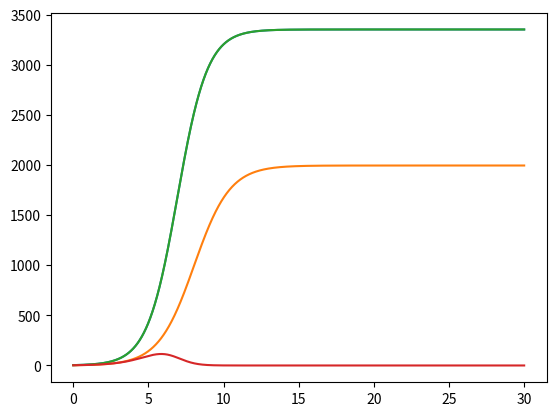

Write Python code to recreate this figure.
import numpy as np
import matplotlib.pyplot as plt
from scipy.integrate import odeint

M0_1 = 3.3
M0_2 = 2.3
p_cr = 22
N = 33
q = 1
tau1 = 22
tau2 = 11
p1 = 6.6
p2 = 11.1


a1 = p_cr/(tau1*tau1*p1*p1*N*q);
a2 = p_cr/(tau2*tau2*p2*p2*N*q);
b = p_cr/(tau1*tau1*tau2*tau2*p1*p1*p2*p2*N*q);
c1 = (p_cr-p1)/(tau1*p1);
c2 = (p_cr-p2)/(tau2*p2);


v = [M0_1,M0_2]
t = np.arange(0,30,0.01)

def f1(v,t):
    dM_1 = v[0] - (b/c1)*v[0]*v[1] - (a1/c1)*v[0]*v[0]
    dM_2 = (c2/c1)*v[1] - (b/c1)*v[0]*v[1] - (a2/c1)*v[1]*v[1]
    return [dM_1,dM_2]

res = odeint(f1,v,t)
plt.plot(t,res[:,0])
plt.plot(t,res[:,1])
plt.show()

def f2(v,t):
    dM_1 = v[0] - (b / c1) * v[0] * v[1] - (a1 / c1) * v[0] * v[0]
    dM_2 = (c2 / c1) * v[1] - (b/c1 + 0.00093) * v[0] * v[1] - (a2 / c1) * v[1] * v[1]
    return [dM_1, dM_2]

res2 = odeint(f2,v,t)
plt.plot(t,res2[:,0])
plt.plot(t,res2[:,1])
plt.show()